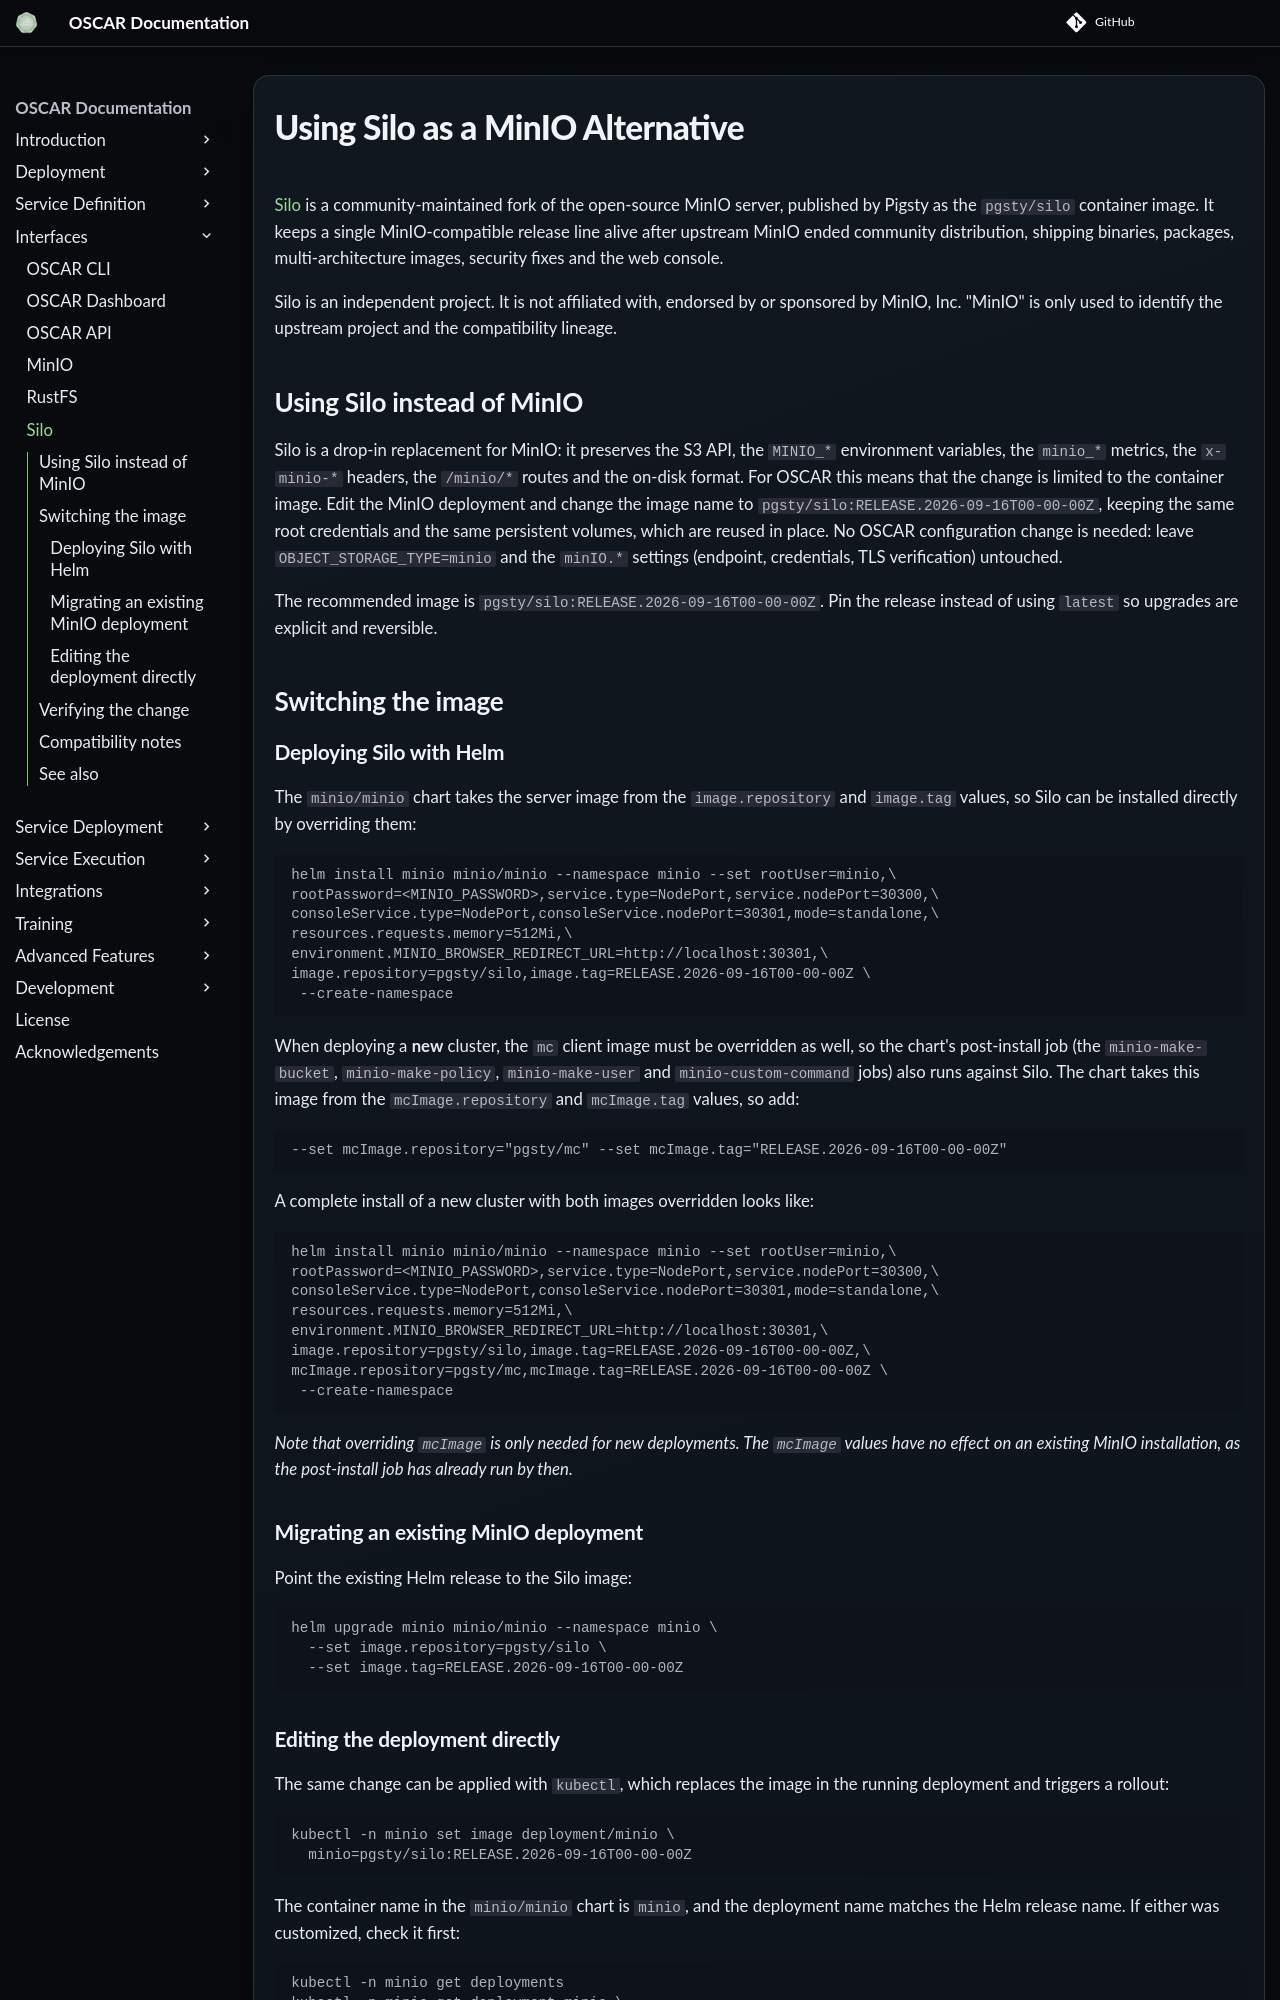

repository: grycap/oscar · page: v4.2.0/silo-usage/index.html · generator: mkdocs

# Using Silo as a MinIO Alternative

[Silo](https://silo.pgsty.com) is a community-maintained fork of the
open-source MinIO server, published by Pigsty as the `pgsty/silo` container
image. It keeps a single MinIO-compatible release line alive after upstream
MinIO ended community distribution, shipping binaries, packages,
multi-architecture images, security fixes and the web console.

Silo is an independent project. It is not affiliated with, endorsed by or
sponsored by MinIO, Inc. "MinIO" is only used to identify the upstream project
and the compatibility lineage.

## Using Silo instead of MinIO

Silo is a drop-in replacement for MinIO: it preserves the S3 API, the `MINIO_*`
environment variables, the `minio_*` metrics, the `x-minio-*` headers, the
`/minio/*` routes and the on-disk format. For OSCAR this means that the change
is limited to the container image. Edit the MinIO deployment and change the
image name to `pgsty/silo:RELEASE.2026-09-16T00-00-00Z`, keeping the same root
credentials and the same persistent volumes, which are reused in place. No
OSCAR configuration change is needed: leave `OBJECT_STORAGE_TYPE=minio` and the
`minIO.*` settings (endpoint, credentials, TLS verification) untouched.

The recommended image is `pgsty/silo:RELEASE.2026-09-16T00-00-00Z`. Pin the
release instead of using `latest` so upgrades are explicit and reversible.

## Switching the image

### Deploying Silo with Helm

The `minio/minio` chart takes the server image from the `image.repository` and
`image.tag` values, so Silo can be installed directly by overriding them:

```bash
helm install minio minio/minio --namespace minio --set rootUser=minio,\
rootPassword=<MINIO_PASSWORD>,service.type=NodePort,service.nodePort=30300,\
consoleService.type=NodePort,consoleService.nodePort=30301,mode=standalone,\
resources.requests.memory=512Mi,\
environment.MINIO_BROWSER_REDIRECT_URL=http://localhost:30301,\
image.repository=pgsty/silo,image.tag=RELEASE.2026-09-16T00-00-00Z \
 --create-namespace
```

When deploying a **new** cluster, the `mc` client image must be overridden as
well, so the chart's post-install job (the `minio-make-bucket`, `minio-make-policy`,
`minio-make-user` and `minio-custom-command` jobs) also runs against Silo. The
chart takes this image from the `mcImage.repository` and `mcImage.tag` values,
so add:

```bash
--set mcImage.repository="pgsty/mc" --set mcImage.tag="RELEASE.2026-09-16T00-00-00Z"
```

A complete install of a new cluster with both images overridden looks like:

```bash
helm install minio minio/minio --namespace minio --set rootUser=minio,\
rootPassword=<MINIO_PASSWORD>,service.type=NodePort,service.nodePort=30300,\
consoleService.type=NodePort,consoleService.nodePort=30301,mode=standalone,\
resources.requests.memory=512Mi,\
environment.MINIO_BROWSER_REDIRECT_URL=http://localhost:30301,\
image.repository=pgsty/silo,image.tag=RELEASE.2026-09-16T00-00-00Z,\
mcImage.repository=pgsty/mc,mcImage.tag=RELEASE.2026-09-16T00-00-00Z \
 --create-namespace
```

*Note that overriding `mcImage` is only needed for new deployments. The
`mcImage` values have no effect on an existing MinIO installation, as the
post-install job has already run by then.*

### Migrating an existing MinIO deployment

Point the existing Helm release to the Silo image:

```bash
helm upgrade minio minio/minio --namespace minio \
  --set image.repository=pgsty/silo \
  --set image.tag=RELEASE.2026-09-16T00-00-00Z
```
